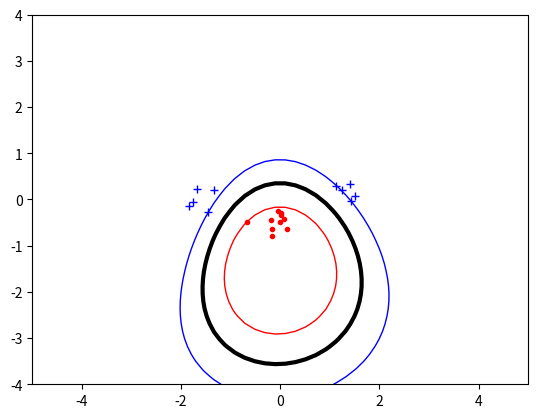

Reproduce this figure in Python.
#!/usr/env python3

## Lab 2
import math, random, scipy, matplotlib
import numpy as np 
from scipy.optimize import minimize
from matplotlib import pyplot as plt

N= 20
C = 100
def_kernel = 'radial'
def_factor = 2
classA = []
classB = []


def generate_data():
    global classA, classB
    classA = np.concatenate((np.random.randn(int(N/4),2)*0.2+[1.5,0.0],np.random.randn(int(N/4),2)*0.2+[-1.5,0.0]))
    classB = np.random.randn(int(N/2),2)*0.2+[0.0,-0.5]
    inputs = np.concatenate((classA,classB))
    targets= np.concatenate((np.ones(int(N/2)),-np.ones(int(N/2))))
    permute = list(range(N))
    random.shuffle(permute)
    inputs = inputs[permute,:]
    targets= targets[permute]
    return inputs, targets

def kernel(x1, x2):
	if def_kernel == 'linear':
		return linear_kernel(x1,x2)
	elif def_kernel == 'poly':
		return polynomial_kernel(x1,x2,def_factor)
	elif def_kernel == 'radial':
		return radial_kernel(x1,x2,def_factor)

def linear_kernel(x1,x2):
	return np.dot(x1,x2)

def polynomial_kernel(x1,x2,factor):
	return (np.dot(x1,x2)+1)**factor

def radial_kernel(x1,x2, sigma):
	return math.exp(-(np.linalg.norm(x1-x2)**2)/(2*sigma**2))

def zerofun(alpha):
	return np.dot(alpha,targets)

def objective(alpha):
	net = 0
	for i in range(N):
		for j in range(N):
			net += (alpha[i]*alpha[j]*PCM[i][j])/2
	return net - sum(alpha)

def visualize_data():
    plt.plot([p[0] for p in classA],[p[1] for p in classA], 'b+')
    plt.plot([p[0] for p in classB],[p[1] for p in classB], 'r.')

def calculate_matrix(inputs, targets, N):
	M = []
	for i in range(N):
		A = []
		for j in range(N):
			similarity = kernel(inputs[i],inputs[j])
			A.append(targets[i]*targets[j]*similarity)
		M.append(A)
	return M


def find_non_zero(alpha):
    sv = []
    for i in range(N):
        if alpha[i] > math.pow(10,-5):
           sv.append((alpha[i],inputs[i],targets[i]))
    return sv

def find_b(alphas,sv):
    alpha, s, ts = sv[0]
    net =0
    for i in range(N):
        net += alphas[i]*targets[i]*kernel(s,inputs[i])
    return net - ts

def indicator(x,y,b,alphas):
    s = [x,y]
    net = 0
    for i in range(N):
        net += alphas[i]*targets[i]*kernel(s,inputs[i])
    return net - b

if __name__ == '__main__':
    global PCM, inputs, targets
    inputs, targets = generate_data()
    PCM = calculate_matrix(inputs,targets,N)
    bounds=[(0, C) for b in range(N)]
    constraint = {'type':'eq', 'fun':zerofun}
    ret = minimize(objective, np.zeros(N),bounds=bounds, constraints=constraint)
    alpha = ret['x']
    #print(alpha)
    sv = find_non_zero(alpha)
    b = find_b(alpha,sv)
    xgrid = np.linspace(-5,5)
    ygrid = np.linspace(-4,4)
    grid = np.array([[ indicator(x,y,b,alpha) for x in xgrid] for y in ygrid])
    visualize_data()
    plt.contour(xgrid,ygrid,grid, (-1.0, 0.0, 1.0),colors = ('red','black','blue'), linewidths=(1,3,1))
    plt.show() 
